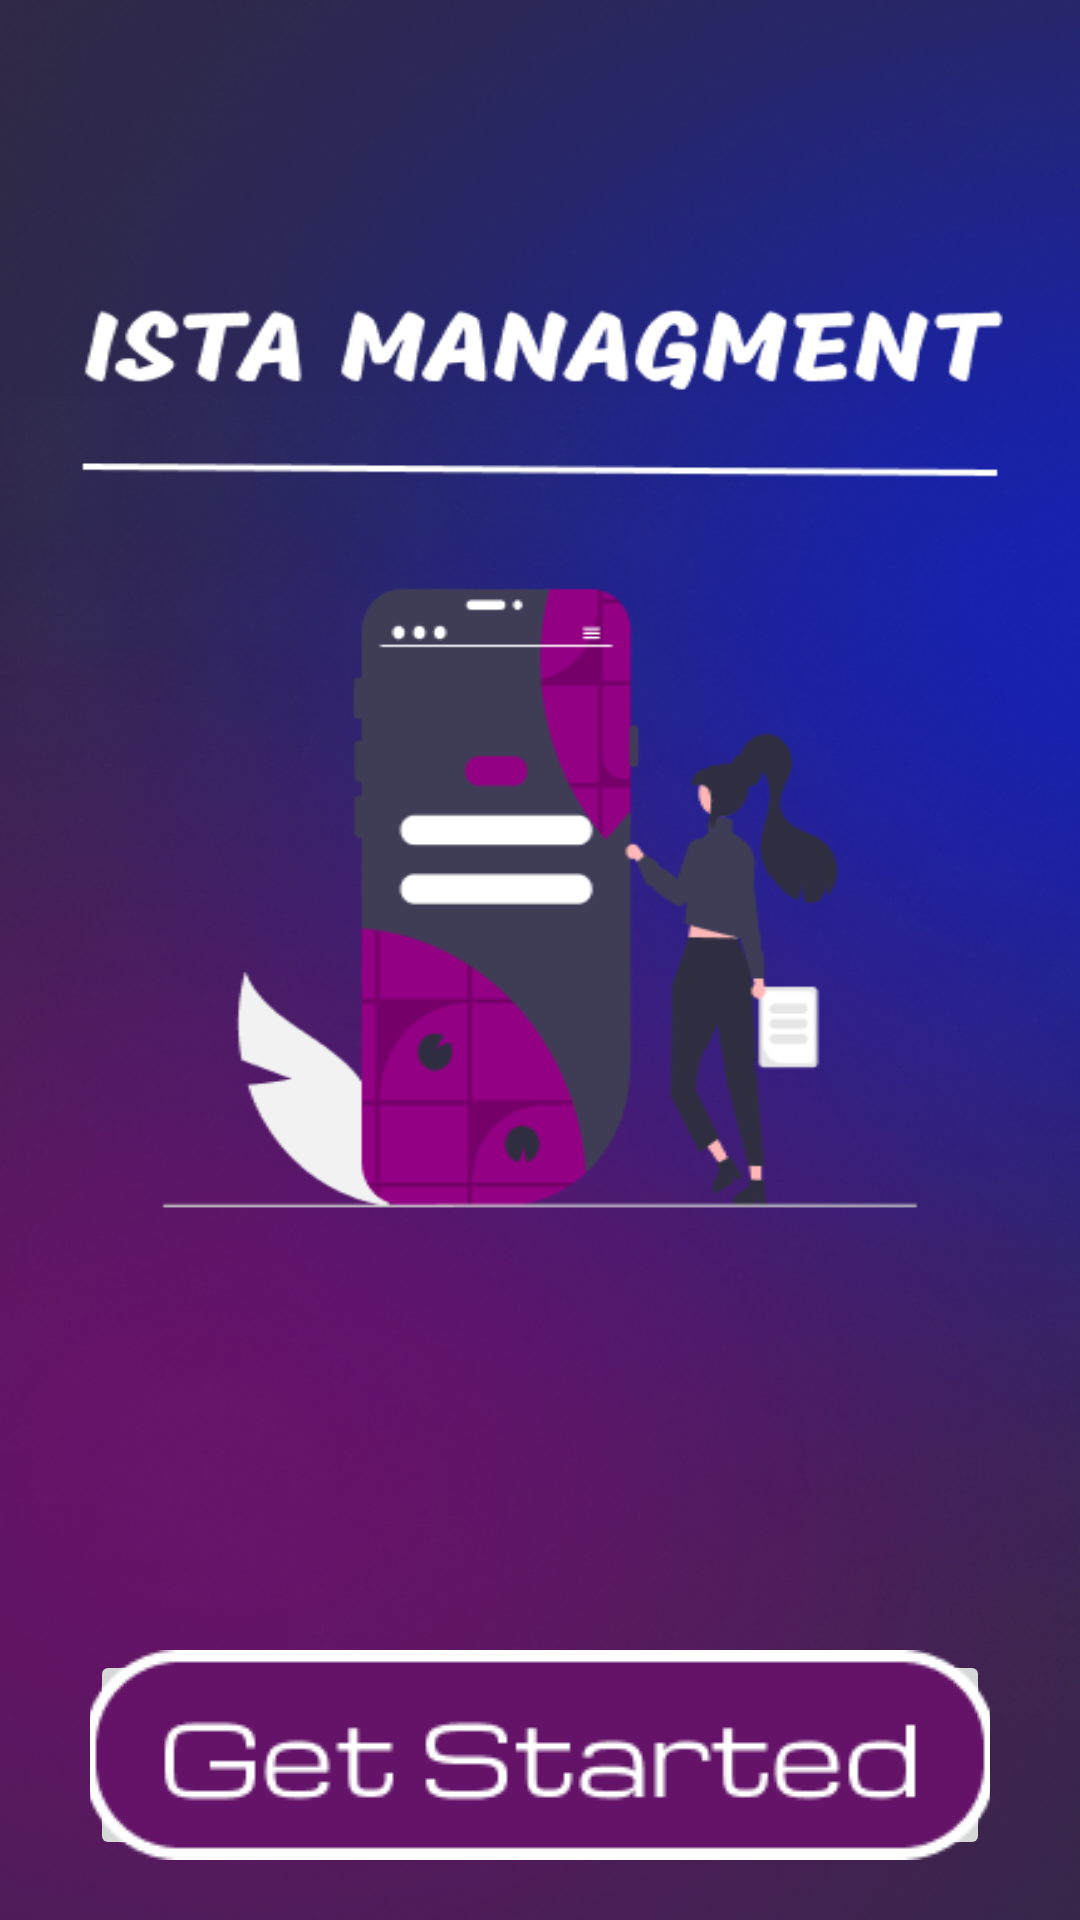

The Android layout XML behind this screen, and the referenced resources:
<!-- AndroidManifest.xml: application theme Theme.Gestin_ISTA_3 -->
<!-- res/layout/activity_main.xml -->
<?xml version="1.0" encoding="utf-8"?>
<androidx.constraintlayout.widget.ConstraintLayout xmlns:android="http://schemas.android.com/apk/res/android"
    xmlns:app="http://schemas.android.com/apk/res-auto"
    xmlns:tools="http://schemas.android.com/tools"
    android:layout_width="match_parent"
    android:layout_height="match_parent"

    tools:context=".MainActivity">


    <LinearLayout
        android:layout_width="match_parent"
        android:layout_height="match_parent"
        android:background="@drawable/slash_screen"
        android:gravity="center_horizontal"
        android:orientation="vertical">


        <ImageButton
            android:id="@+id/imageButton"
            android:layout_width="300dp"
            android:layout_height="70dp"
            android:layout_marginTop="550dp"

            app:srcCompat="@drawable/getstartedbotton" />
    </LinearLayout>
</androidx.constraintlayout.widget.ConstraintLayout>
<!-- resources referenced by this layout -->
<resources>
  <!-- drawable getstartedbotton: png bitmap (drawable-v24, 4747 bytes) -->
  <!-- drawable slash_screen: png bitmap (drawable-v24, 400122 bytes) -->
  <style name="Theme.Gestin_ISTA_3" parent="Theme.MaterialComponents.DayNight.NoActionBar">
          
          <item name="colorPrimary">@color/purple_500</item>
          <item name="colorPrimaryVariant">@color/purple_700</item>
          <item name="colorOnPrimary">@color/white</item>
          
          <item name="colorSecondary">@color/teal_200</item>
          <item name="colorSecondaryVariant">@color/teal_700</item>
          <item name="colorOnSecondary">@color/black</item>
          
          <item name="android:statusBarColor">?attr/colorPrimaryVariant</item>
          
      </style>
  <!-- not gathered from this repository: default colours our renderer supplied (Android Studio template values) -->
  <color name="purple_500">#FF6200EE</color>
  <color name="purple_700">#FF3700B3</color>
  <color name="teal_200">#FF03DAC5</color>
  <color name="teal_700">#FF018786</color>
  <color name="black">#FF000000</color>
  <color name="white">#FFFFFFFF</color>
</resources>
